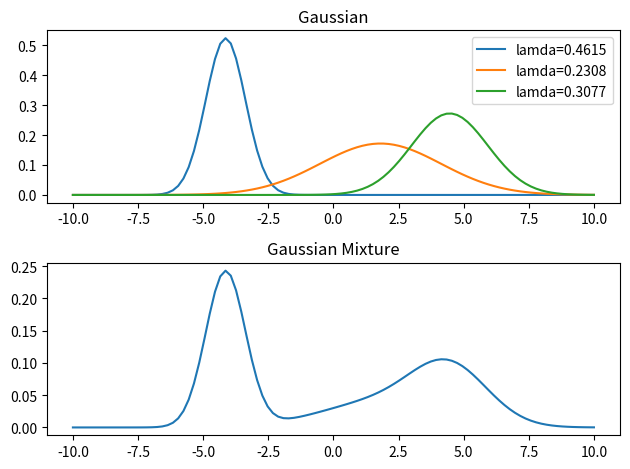

Generate this figure with matplotlib:
# -*- coding: utf-8 -*-

# 混合正規分布のグラフ表示

import matplotlib.pyplot as plt
import numpy as np
import scipy.stats as st

# 合成する正規分布の個数
K = 3

# データ数
N = 100
line = np.linspace(-10, 10, N)

# 平均，標準偏差，重みを格納する配列
average = []
sigma = []
lamda = []

# 平均，標準偏差，重みの設定
for k in range(K):
    a = (np.random.rand() - 0.5) * 10.0
    s = np.random.rand() * 3.0
    l = np.random.randint(1, 10)
    average = np.append(average, a)
    sigma = np.append(sigma, s)
    lamda = np.append(lamda, l)

sum_l = np.sum(lamda)
for k in range(K):
    lamda[k] = lamda[k] / sum_l
print(average, sigma, lamda)

# 正規分布を格納する配列
gaussian = np.zeros((K, N), dtype=np.float64)

# 混合正規分布を格納する配列
gaussian_mixture = np.zeros(N, dtype=np.float64)
for k in range(K):
    for n in range(N):
        # 正規分布
        gaussian[k][n] = st.norm.pdf(line[n], average[k], sigma[k])

        # 混合正規分布
        gaussian_mixture[n] += lamda[k] * gaussian[k][n]

# K個の正規分布の表示
plt.figure()
plt.subplot(2, 1, 1)
for k in range(K):
    plot_t = "lamda={:6.4f}".format(lamda[k])
    plt.plot(line, gaussian[k], label=plot_t)
    plt.legend()
    plt.title("Gaussian")

# 混合正規分布の表示
plt.subplot(2, 1, 2)
plt.plot(line, gaussian_mixture)
plt.title("Gaussian Mixture")
plt.tight_layout()
# plt.show()
plt.clf()
